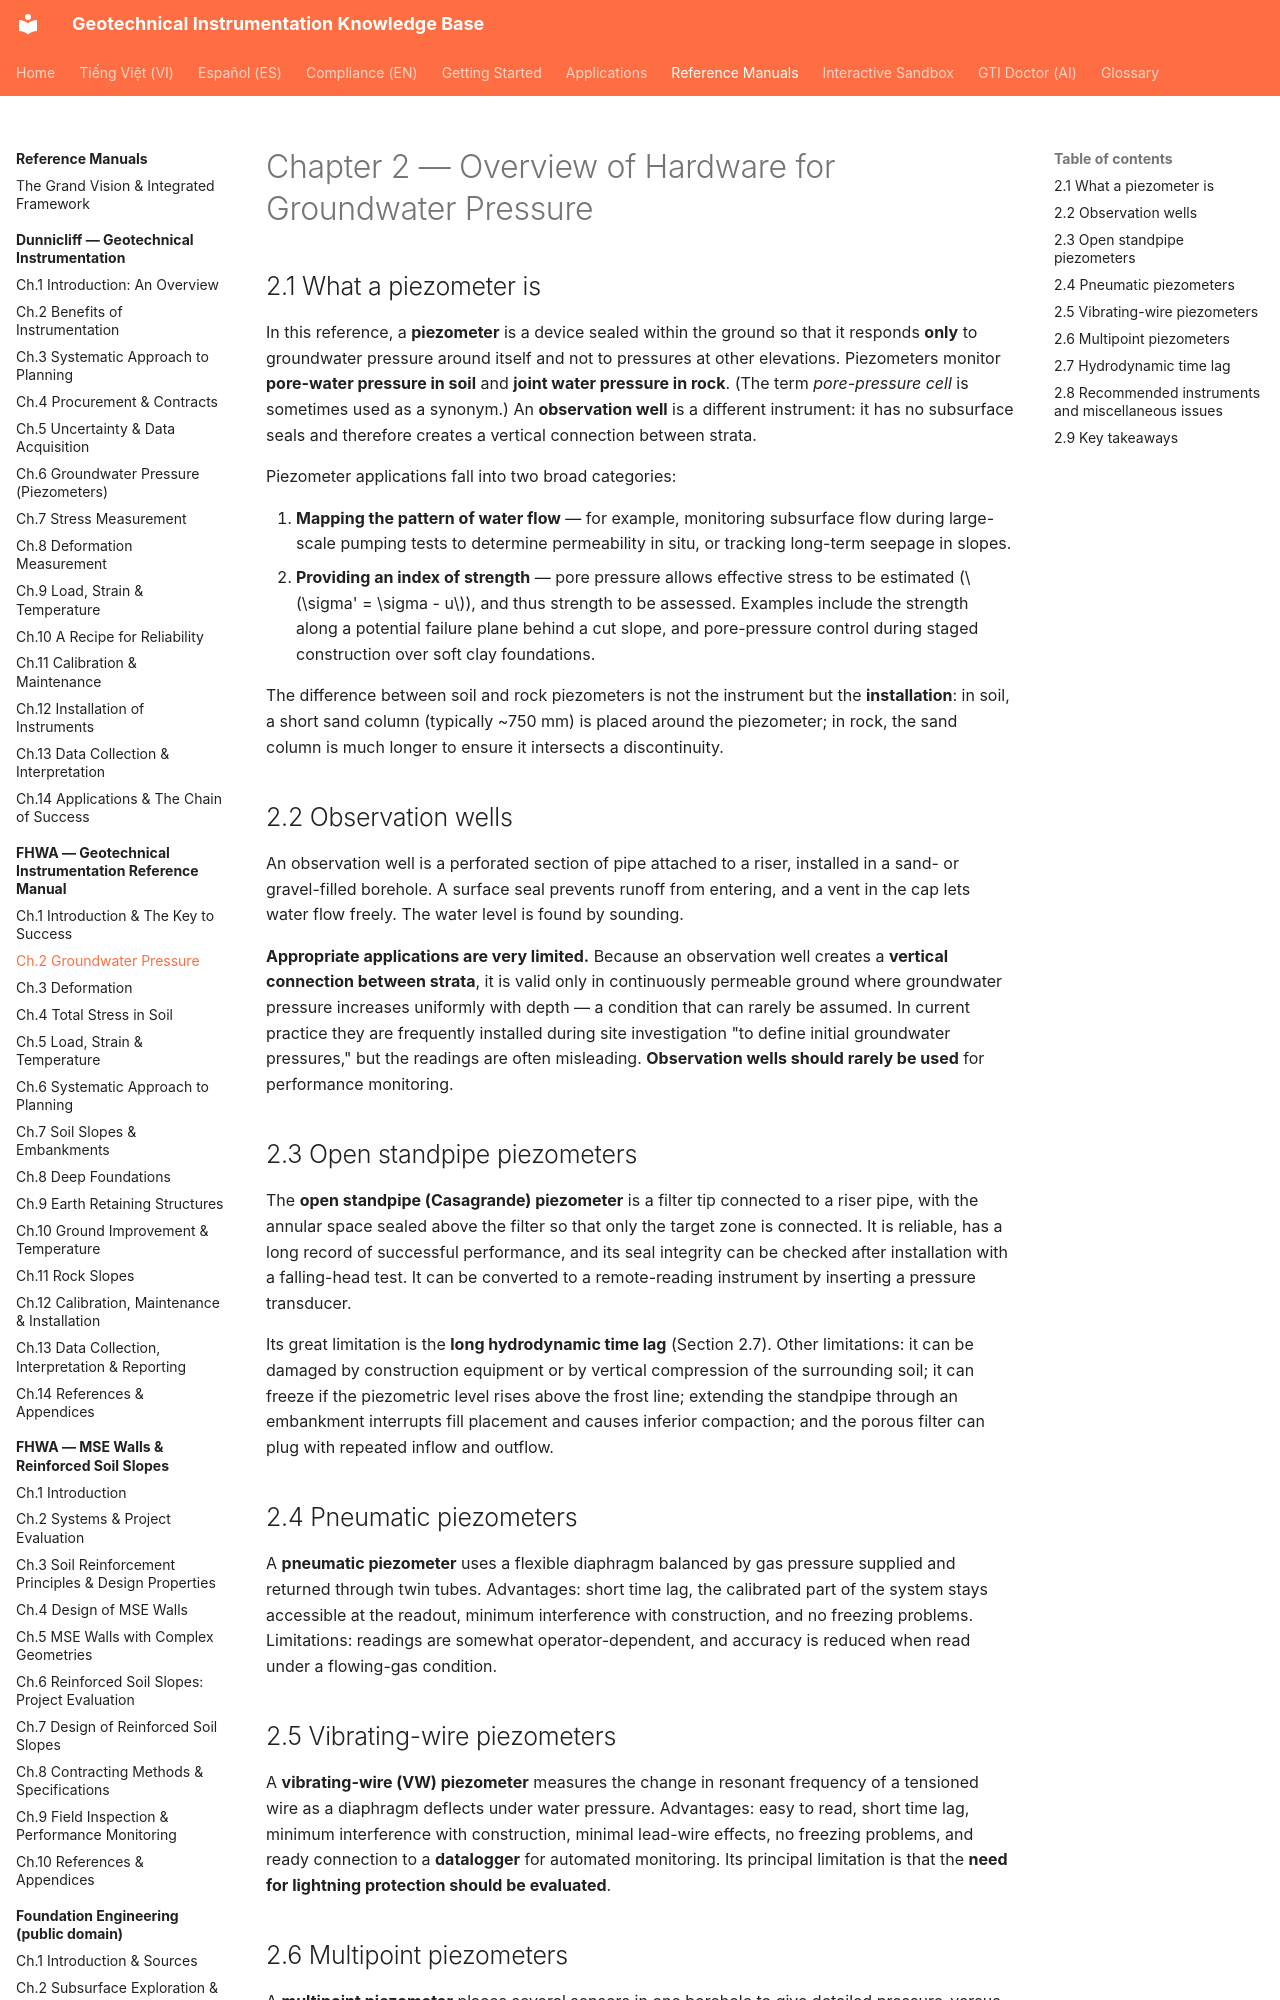

repository: geoinst/geoinst.github.io · page: reference-manuals/fhwa/chapter-02-groundwater-pressure/index.html · generator: mkdocs

---
lang: en
lang_alt: vi/reference-manuals/fhwa/chapter-02-groundwater-pressure/
---
# Chapter 2 — Overview of Hardware for Groundwater Pressure

## 2.1 What a piezometer is

In this reference, a **piezometer** is a device sealed within the ground so that
it responds **only** to groundwater pressure around itself and not to pressures at
other elevations. Piezometers monitor **pore-water pressure in soil** and **joint
water pressure in rock**. (The term *pore-pressure cell* is sometimes used as a
synonym.) An **observation well** is a different instrument: it has no subsurface
seals and therefore creates a vertical connection between strata.

Piezometer applications fall into two broad categories:

1. **Mapping the pattern of water flow** — for example, monitoring subsurface flow
   during large-scale pumping tests to determine permeability in situ, or tracking
   long-term seepage in slopes.
2. **Providing an index of strength** — pore pressure allows effective stress to be
   estimated ($\sigma' = \sigma - u$), and thus strength to be assessed. Examples
   include the strength along a potential failure plane behind a cut slope, and
   pore-pressure control during staged construction over soft clay foundations.

The difference between soil and rock piezometers is not the instrument but the
**installation**: in soil, a short sand column (typically ~750 mm) is placed around
the piezometer; in rock, the sand column is much longer to ensure it intersects a
discontinuity.
